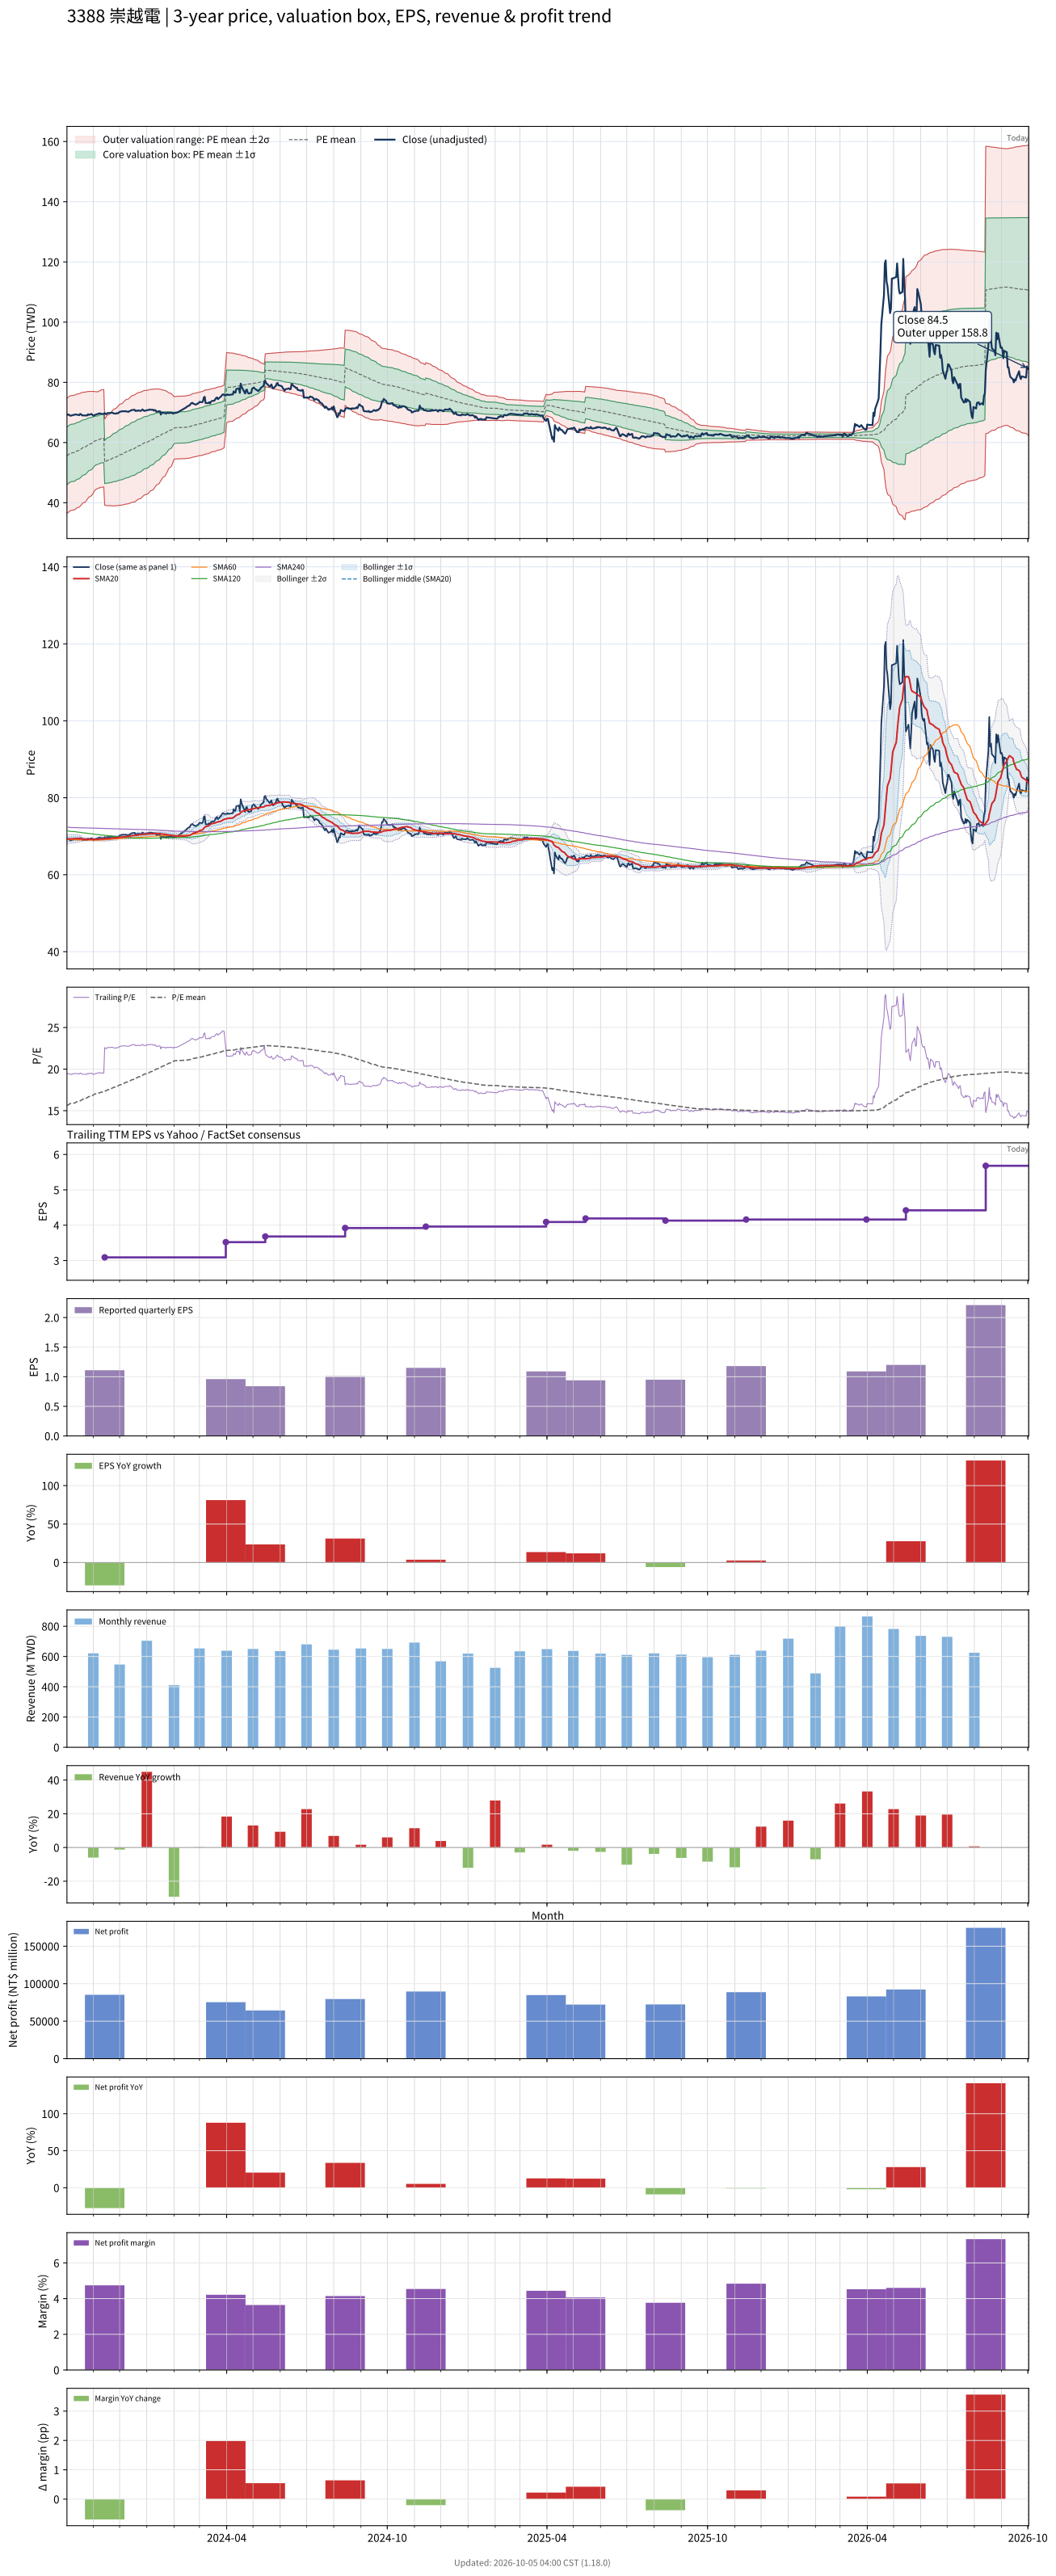

The data file committed next to this chart (first rows):
# chart-version: skill-stock-dynamic-val…
date, close, available_date, period_end, eps, ttm_eps, pe, pe_mean, pe_std, price_m2, price_m1, price_mean, price_p1, price_p2, forward_eps, forward_pe, forward_pe_mean, forward_pe_std, forward_price_m2, forward_price_m1, forward_price_mean, forward_price_p1, forward_price_p2, sma20
2023-10-02, 69.4, 2023-08-14, 2023-06-30, 0.77, 3.56, 19.49, 15.62, 2.688, 36.46, 46.03, 55.6, 65.17, 74.74, , , , , , , , , , 69.19
2023-10-03, 69.2, 2023-08-14, 2023-06-30, 0.77, 3.56, 19.44, 15.68, 2.689, 36.68, 46.25, 55.82, 65.39, 74.96, , , , , , , , , , 69.23
2023-10-04, 69.3, 2023-08-14, 2023-06-30, 0.77, 3.56, 19.47, 15.74, 2.688, 36.9, 46.47, 56.04, 65.61, 75.18, , , , , , , , , , 69.26
2023-10-05, 69.1, 2023-08-14, 2023-06-30, 0.77, 3.56, 19.41, 15.81, 2.685, 37.15, 46.71, 56.27, 65.83, 75.38, , , , , , , , , , 69.28
2023-10-06, 68.9, 2023-08-14, 2023-06-30, 0.77, 3.56, 19.35, 15.87, 2.679, 37.42, 46.95, 56.49, 66.03, 75.57, , , , , , , , , , 69.3
2023-10-11, 69.3, 2023-08-14, 2023-06-30, 0.77, 3.56, 19.47, 15.93, 2.674, 37.67, 47.2, 56.72, 66.24, 75.76, , , , , , , , , , 69.33
2023-10-12, 69.3, 2023-08-14, 2023-06-30, 0.77, 3.56, 19.47, 15.99, 2.667, 37.95, 47.45, 56.94, 66.44, 75.93, , , , , , , , , , 69.36
2023-10-13, 69.3, 2023-08-14, 2023-06-30, 0.77, 3.56, 19.47, 16.06, 2.658, 38.24, 47.7, 57.17, 66.63, 76.09, , , , , , , , , , 69.39
2023-10-16, 69.1, 2023-08-14, 2023-06-30, 0.77, 3.56, 19.41, 16.12, 2.647, 38.55, 47.97, 57.39, 66.81, 76.24, , , , , , , , , , 69.42
2023-10-17, 69.5, 2023-08-14, 2023-06-30, 0.77, 3.56, 19.52, 16.19, 2.636, 38.85, 48.24, 57.62, 67, 76.39, , , , , , , , , , 69.41
2023-10-18, 69.4, 2023-08-14, 2023-06-30, 0.77, 3.56, 19.49, 16.25, 2.622, 39.18, 48.52, 57.85, 67.18, 76.51, , , , , , , , , , 69.36
2023-10-19, 69.1, 2023-08-14, 2023-06-30, 0.77, 3.56, 19.41, 16.31, 2.605, 39.53, 48.8, 58.07, 67.35, 76.62, , , , , , , , , , 69.3
2023-10-20, 69, 2023-08-14, 2023-06-30, 0.77, 3.56, 19.38, 16.38, 2.585, 39.89, 49.1, 58.3, 67.5, 76.71, , , , , , , , , , 69.25
2023-10-23, 69, 2023-08-14, 2023-06-30, 0.77, 3.56, 19.38, 16.44, 2.564, 40.27, 49.4, 58.53, 67.66, 76.79, , , , , , , , , , 69.2
2023-10-24, 69, 2023-08-14, 2023-06-30, 0.77, 3.56, 19.38, 16.5, 2.542, 40.65, 49.7, 58.75, 67.8, 76.85, , , , , , , , , , 69.19
2023-10-25, 69, 2023-08-14, 2023-06-30, 0.77, 3.56, 19.38, 16.57, 2.518, 41.05, 50.01, 58.98, 67.94, 76.91, , , , , , , , , , 69.16
2023-10-26, 69.4, 2023-08-14, 2023-06-30, 0.77, 3.56, 19.49, 16.63, 2.493, 41.46, 50.33, 59.21, 68.08, 76.96, , , , , , , , , , 69.17
2023-10-27, 69.2, 2023-08-14, 2023-06-30, 0.77, 3.56, 19.44, 16.7, 2.464, 41.89, 50.66, 59.44, 68.21, 76.98, , , , , , , , , , 69.19
2023-10-30, 69.5, 2023-08-14, 2023-06-30, 0.77, 3.56, 19.52, 16.76, 2.435, 42.33, 51, 59.67, 68.34, 77.01, , , , , , , , , , 69.22
2023-10-31, 69.2, 2023-08-14, 2023-06-30, 0.77, 3.56, 19.44, 16.82, 2.405, 42.77, 51.33, 59.89, 68.45, 77.01, , , , , , , , , , 69.21
2023-11-01, 68.9, 2023-08-14, 2023-06-30, 0.77, 3.56, 19.35, 16.89, 2.37, 43.24, 51.68, 60.12, 68.56, 76.99, , , , , , , , , , 69.19
2023-11-02, 69, 2023-08-14, 2023-06-30, 0.77, 3.56, 19.38, 16.95, 2.333, 43.73, 52.04, 60.34, 68.65, 76.96, , , , , , , , , , 69.17
2023-11-03, 69.2, 2023-08-14, 2023-06-30, 0.77, 3.56, 19.44, 17.02, 2.293, 44.25, 52.41, 60.57, 68.74, 76.9, , , , , , , , , , 69.17
2023-11-06, 69.5, 2023-08-14, 2023-06-30, 0.77, 3.56, 19.52, 17.08, 2.253, 44.77, 52.79, 60.81, 68.82, 76.84, , , , , , , , , , 69.19
2023-11-07, 69.6, 2023-08-14, 2023-06-30, 0.77, 3.56, 19.55, 17.12, 2.257, 44.86, 52.9, 60.93, 68.97, 77, , , , , , , , , , 69.22
2023-11-08, 69.7, 2023-08-14, 2023-06-30, 0.77, 3.56, 19.58, 17.15, 2.262, 44.95, 53.01, 61.06, 69.11, 77.17, , , , , , , , , , 69.25
2023-11-09, 69.7, 2023-08-14, 2023-06-30, 0.77, 3.56, 19.58, 17.19, 2.266, 45.05, 53.12, 61.19, 69.26, 77.32, , , , , , , , , , 69.27
2023-11-10, 69.5, 2023-08-14, 2023-06-30, 0.77, 3.56, 19.52, 17.22, 2.27, 45.15, 53.23, 61.31, 69.39, 77.47, , , , , , , , , , 69.28
2023-11-13, 69.5, 2023-08-14, 2023-06-30, 0.77, 3.56, 19.52, 17.26, 2.273, 45.25, 53.34, 61.44, 69.53, 77.62, , , , , , , , , , 69.3
2023-11-14, 69.8, 2023-11-14, 2023-09-30, 1.11, 3.09, 22.59, 17.32, 2.317, 39.19, 46.35, 53.51, 60.67, 67.83, , , , , , , , , , 69.31
2023-11-15, 69.5, 2023-11-14, 2023-09-30, 1.11, 3.09, 22.49, 17.38, 2.358, 39.13, 46.41, 53.7, 60.98, 68.27, , , , , , , , , , 69.31
2023-11-16, 69.4, 2023-11-14, 2023-09-30, 1.11, 3.09, 22.46, 17.44, 2.395, 39.08, 46.48, 53.88, 61.28, 68.68, , , , , , , , , , 69.33
2023-11-17, 69.8, 2023-11-14, 2023-09-30, 1.11, 3.09, 22.59, 17.5, 2.432, 39.04, 46.55, 54.07, 61.58, 69.1, , , , , , , , , , 69.37
2023-11-20, 69.8, 2023-11-14, 2023-09-30, 1.11, 3.09, 22.59, 17.56, 2.467, 39.01, 46.63, 54.26, 61.88, 69.51, , , , , , , , , , 69.41
2023-11-21, 69.9, 2023-11-14, 2023-09-30, 1.11, 3.09, 22.62, 17.62, 2.502, 38.98, 46.71, 54.44, 62.17, 69.9, , , , , , , , , , 69.45
2023-11-22, 69.9, 2023-11-14, 2023-09-30, 1.11, 3.09, 22.62, 17.68, 2.534, 38.97, 46.8, 54.63, 62.46, 70.29, , , , , , , , , , 69.5
2023-11-23, 69.9, 2023-11-14, 2023-09-30, 1.11, 3.09, 22.62, 17.74, 2.565, 38.96, 46.89, 54.82, 62.74, 70.67, , , , , , , , , , 69.53
2023-11-24, 69.7, 2023-11-14, 2023-09-30, 1.11, 3.09, 22.56, 17.8, 2.593, 38.97, 46.99, 55, 63.01, 71.03, , , , , , , , , , 69.55
2023-11-27, 69.6, 2023-11-14, 2023-09-30, 1.11, 3.09, 22.52, 17.86, 2.619, 39, 47.09, 55.19, 63.28, 71.37, , , , , , , , , , 69.56
2023-11-28, 69.8, 2023-11-14, 2023-09-30, 1.11, 3.09, 22.59, 17.92, 2.644, 39.03, 47.2, 55.37, 63.54, 71.71, , , , , , , , , , 69.58
2023-11-29, 69.7, 2023-11-14, 2023-09-30, 1.11, 3.09, 22.56, 17.98, 2.667, 39.07, 47.32, 55.56, 63.8, 72.04, , , , , , , , , , 69.62
2023-11-30, 69.9, 2023-11-14, 2023-09-30, 1.11, 3.09, 22.62, 18.04, 2.69, 39.12, 47.43, 55.74, 64.05, 72.37, , , , , , , , , , 69.67
2023-12-01, 70.2, 2023-11-14, 2023-09-30, 1.11, 3.09, 22.72, 18.1, 2.712, 39.17, 47.55, 55.93, 64.31, 72.69, , , , , , , , , , 69.72
2023-12-04, 70.4, 2023-11-14, 2023-09-30, 1.11, 3.09, 22.78, 18.16, 2.733, 39.23, 47.68, 56.12, 64.57, 73.02, , , , , , , , , , 69.77
2023-12-05, 70.4, 2023-11-14, 2023-09-30, 1.11, 3.09, 22.78, 18.23, 2.753, 39.3, 47.81, 56.32, 64.82, 73.33, , , , , , , , , , 69.81
2023-12-06, 70.4, 2023-11-14, 2023-09-30, 1.11, 3.09, 22.78, 18.29, 2.771, 39.38, 47.95, 56.51, 65.07, 73.63, , , , , , , , , , 69.84
2023-12-07, 70.4, 2023-11-14, 2023-09-30, 1.11, 3.09, 22.78, 18.35, 2.788, 39.47, 48.08, 56.7, 65.31, 73.93, , , , , , , , , , 69.88
2023-12-08, 70.4, 2023-11-14, 2023-09-30, 1.11, 3.09, 22.78, 18.41, 2.804, 39.56, 48.22, 56.89, 65.55, 74.22, , , , , , , , , , 69.92
2023-12-11, 70.2, 2023-11-14, 2023-09-30, 1.11, 3.09, 22.72, 18.47, 2.818, 39.66, 48.37, 57.08, 65.78, 74.49, , , , , , , , , , 69.95
2023-12-12, 70.4, 2023-11-14, 2023-09-30, 1.11, 3.09, 22.78, 18.53, 2.831, 39.77, 48.52, 57.27, 66.01, 74.76, , , , , , , , , , 69.98
2023-12-13, 70.5, 2023-11-14, 2023-09-30, 1.11, 3.09, 22.82, 18.59, 2.843, 39.88, 48.67, 57.46, 66.24, 75.03, , , , , , , , , , 70.03
2023-12-14, 70.7, 2023-11-14, 2023-09-30, 1.11, 3.09, 22.88, 18.66, 2.855, 40.01, 48.83, 57.65, 66.47, 75.29, , , , , , , , , , 70.1
2023-12-15, 70.8, 2023-11-14, 2023-09-30, 1.11, 3.09, 22.91, 18.72, 2.865, 40.13, 48.99, 57.84, 66.69, 75.55, , , , , , , , , , 70.15
2023-12-18, 70.9, 2023-11-14, 2023-09-30, 1.11, 3.09, 22.94, 18.78, 2.875, 40.27, 49.15, 58.04, 66.92, 75.8, , , , , , , , , , 70.2
2023-12-19, 70.5, 2023-11-14, 2023-09-30, 1.11, 3.09, 22.82, 18.84, 2.88, 40.43, 49.33, 58.23, 67.13, 76.03, , , , , , , , , , 70.23
2023-12-20, 70.6, 2023-11-14, 2023-09-30, 1.11, 3.09, 22.85, 18.91, 2.877, 40.66, 49.55, 58.44, 67.33, 76.22, , , , , , , , , , 70.27
2023-12-21, 70.5, 2023-11-14, 2023-09-30, 1.11, 3.09, 22.82, 18.98, 2.873, 40.89, 49.77, 58.65, 67.53, 76.4, , , , , , , , , , 70.3
2023-12-22, 70.7, 2023-11-14, 2023-09-30, 1.11, 3.09, 22.88, 19.05, 2.867, 41.14, 50, 58.86, 67.72, 76.58, , , , , , , , , , 70.35
2023-12-25, 70.5, 2023-11-14, 2023-09-30, 1.11, 3.09, 22.82, 19.12, 2.859, 41.4, 50.24, 59.07, 67.9, 76.74, , , , , , , , , , 70.39
... 670 more rows
